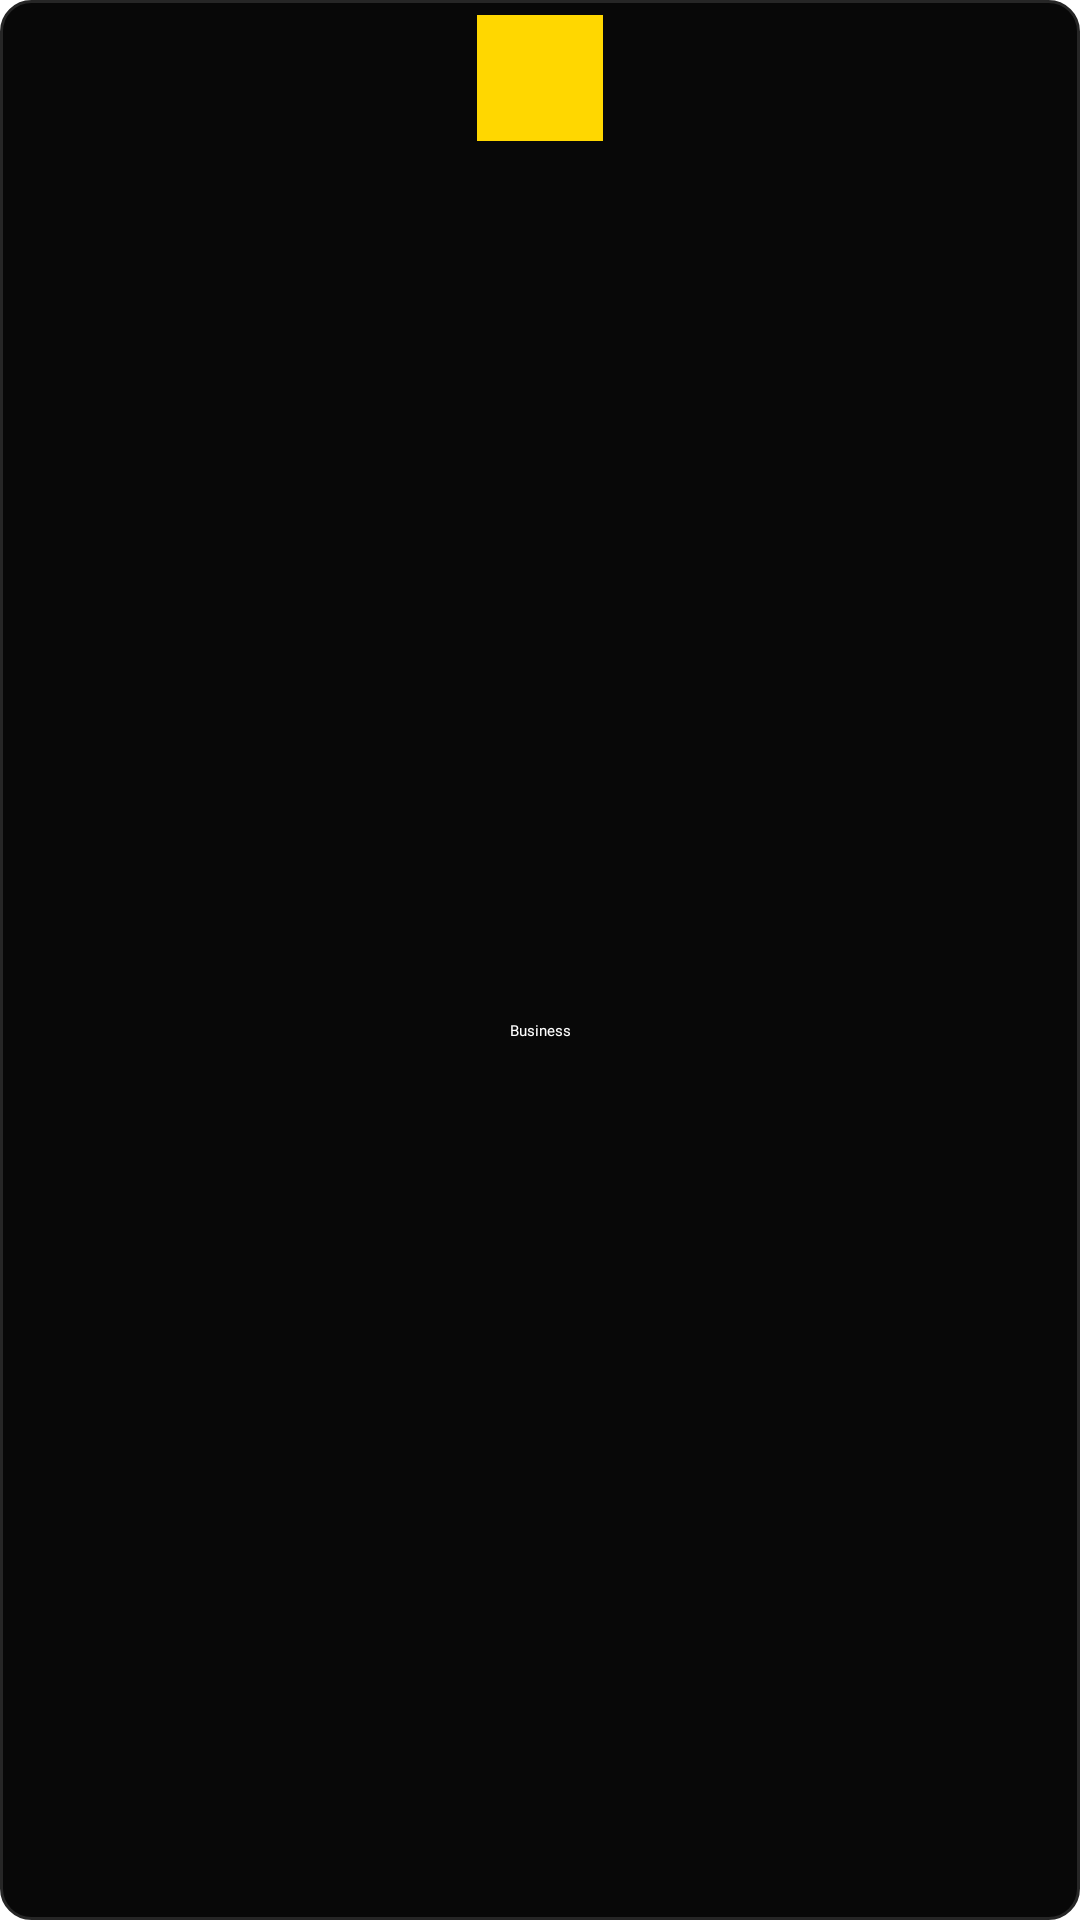

Produce the Android XML layout that renders to this screen, including the resource entries it uses.
<!-- AndroidManifest.xml: application theme Theme.EManager -->
<!-- res/layout/sample_category_item.xml -->
<?xml version="1.0" encoding="utf-8"?>
<androidx.constraintlayout.widget.ConstraintLayout xmlns:android="http://schemas.android.com/apk/res/android"
    xmlns:app="http://schemas.android.com/apk/res-auto"
    android:layout_width="match_parent"
    android:layout_height="wrap_content"
    android:background="@drawable/border_background">
    android:background="@color/orange"
    android:padding="10dp">

    <ImageView
        android:id="@+id/categoryIcon"
        android:layout_width="42dp"
        android:layout_height="42dp"
        android:layout_marginTop="5dp"
        android:background="@color/gold"
        android:padding="10dp"
        android:tint="@color/black"
        app:layout_constraintEnd_toEndOf="parent"
        app:layout_constraintStart_toStartOf="parent"
        app:layout_constraintTop_toTopOf="parent"
        app:srcCompat="@drawable/ic_investment" />

    <TextView
        android:id="@+id/categoryText"
        android:layout_width="wrap_content"
        android:layout_height="wrap_content"
        android:layout_marginTop="5dp"
        android:layout_marginBottom="5dp"
        android:fontFamily="@font/roboto_medium"
        android:text="Business"
        android:textColor="@color/white"
        app:layout_constraintBottom_toBottomOf="parent"
        app:layout_constraintEnd_toEndOf="@+id/categoryIcon"
        app:layout_constraintStart_toStartOf="@+id/categoryIcon"
        app:layout_constraintTop_toBottomOf="@+id/categoryIcon" />
</androidx.constraintlayout.widget.ConstraintLayout>
<!-- resources referenced by this layout -->
<resources>
  <color name="black">#080808</color>
  <color name="gold">#FFD700</color>
  <color name="orange">#262626</color>
  <color name="white">#FFFFFFFF</color>
  <!-- drawable border_background (drawable) -->
  <?xml version="1.0" encoding="utf-8"?>
  <shape xmlns:android="http://schemas.android.com/apk/res/android">
      <solid android:color="@color/black" /> 
      <stroke
          android:width="1dp"
          android:color="@color/orange" /> 
      <corners android:radius="10dp" /> 
  </shape>
  <style name="Theme.EManager" parent="Base.Theme.EManager" />
  <style name="Base.Theme.EManager" parent="Theme.Material3.DayNight.NoActionBar">
          
          
          <item name="colorPrimary">@color/black</item>
      </style>
</resources>
